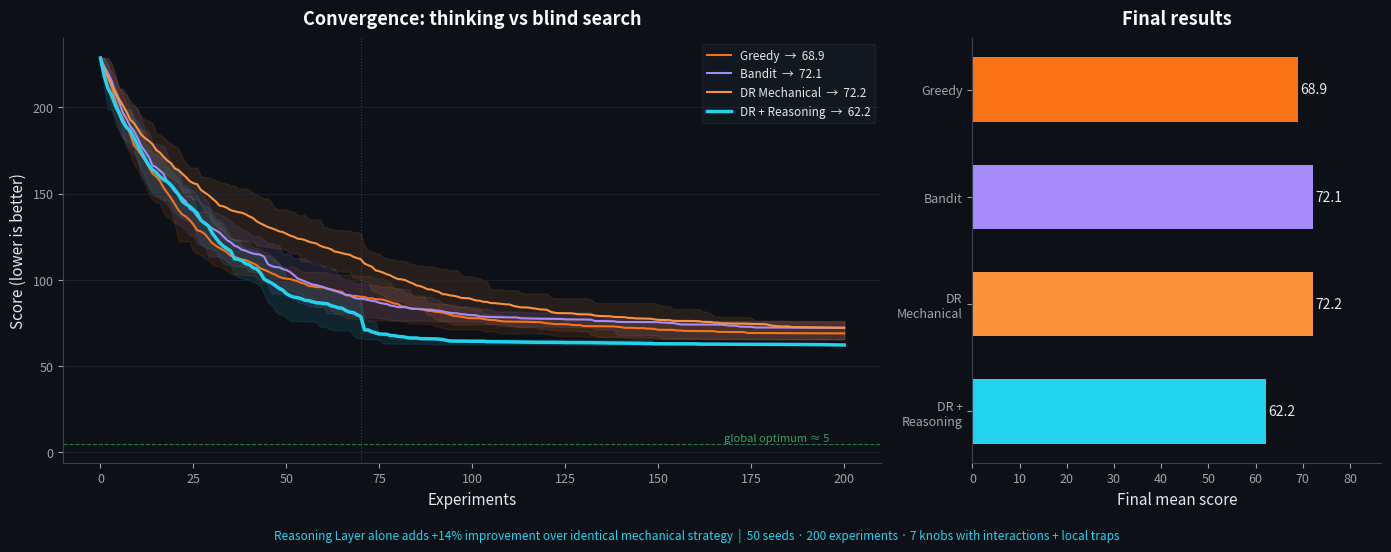

Recreate this plot in Python.
#!/usr/bin/env python3
"""
Reasoning Layer Benchmark — Empirical proof that THINKING beats BLIND search.

Tests 4 strategies on identical problems:
1. GREEDY          — Karpathy autoresearch (random category, random mutation, keep/revert)
2. BANDIT          — Thompson sampling categories, random mutation within category
3. DR_MECHANICAL   — Full DeepResearch WITHOUT Reasoning Layer (bandit + anneal + population)
4. DR_REASONING    — Full DeepResearch WITH Reasoning Layer (informed mutations + reflection)

The Reasoning Layer is modeled as:
- "Deep Read": After N experiments, the agent increasingly understands WHICH
  specific mutation within a category is good (not just which category)
- "Reflection": Failed experiments inform future attempts — the agent avoids
  repeating the same mistake (memory of bad specific mutations)
- "Causal Dependencies": The agent learns which changes interact and combines
  them strategically during crossover

This simulates what happens when Opus 4.6 reads the code, forms theories,
and designs experiments — vs just following bandit statistics blindly.

Run: python benchmark_reasoning.py
"""

import math
import random
import statistics
from dataclasses import dataclass, field

try:
    import matplotlib
    matplotlib.use("Agg")
    import matplotlib.pyplot as plt
    HAS_MPL = True
except ImportError:
    HAS_MPL = False


# ════════════════════════════════════════════════════════════
# OPTIMIZATION LANDSCAPE
# ════════════════════════════════════════════════════════════
# 7 knobs, each with a specific optimal value.
# The landscape has interaction effects and local traps.

KNOBS = {
    "architecture":    {"range": (0, 9),   "optimal": 7,    "local_trap": [3, 4, 5]},
    "depth":           {"range": (1, 20),  "optimal": 12,   "local_trap": [6, 7, 8]},
    "learning_rate":   {"range": (0, 100), "optimal": 34,   "local_trap": [50, 51, 52]},  # log-encoded
    "optimizer":       {"range": (0, 3),   "optimal": 3,    "local_trap": [2]},
    "batch_size":      {"range": (0, 6),   "optimal": 4,    "local_trap": [2]},  # encoded: 0=8, 1=16, ..., 6=512
    "regularization":  {"range": (0, 50),  "optimal": 10,   "local_trap": [0]},
    "schedule":        {"range": (0, 3),   "optimal": 3,    "local_trap": [1]},
}

# Interaction effects: certain combinations give bonus
INTERACTIONS = [
    # (knob_a, value_a, knob_b, value_b, bonus)
    ("optimizer", 3, "architecture", 7, -20),    # Muon + arch7 = massive bonus
    ("schedule", 3, "depth", 12, -12),            # warmup_cosine + deep = bonus
    ("schedule", 1, "optimizer", 2, -8),           # cosine + AdamW = bonus
    ("regularization", 10, "depth", 12, -5),       # right reg + right depth = bonus
]

def score_state(state: dict) -> float:
    """Score a configuration. Lower is better. Global optimum ≈ 5."""
    s = 100.0
    for knob, info in KNOBS.items():
        val = state[knob]
        opt = info["optimal"]
        rng = info["range"][1] - info["range"][0]
        # Distance penalty (normalized)
        dist = abs(val - opt) / rng
        s += dist * 30
        # Local trap bonus (makes greedy stick here)
        if val in info["local_trap"]:
            s -= 8

    # Interaction bonuses
    for ka, va, kb, vb, bonus in INTERACTIONS:
        if state[ka] == va and state[kb] == vb:
            s += bonus

    # Noise
    s += random.gauss(0, 0.3)
    return s


def default_state():
    return {k: info["range"][0] for k, info in KNOBS.items()}


# ════════════════════════════════════════════════════════════
# MUTATION MODELS
# ════════════════════════════════════════════════════════════

def blind_mutate(state, knob, bold=False):
    """Blind mutation: random change within the knob's range."""
    s = state.copy()
    info = KNOBS[knob]
    lo, hi = info["range"]
    if bold:
        s[knob] = random.randint(lo, hi)
    else:
        delta = random.choice([-2, -1, 1, 2])
        s[knob] = max(lo, min(hi, s[knob] + delta))
    return s


def informed_mutate(state, knob, understanding, bold=False):
    """
    Informed mutation: uses "understanding" to bias toward good values.

    understanding = 0.0 → completely random (same as blind)
    understanding = 1.0 → always picks the optimal value

    This models what happens when Opus reads the code and understands
    what a good value looks like — it doesn't guess randomly, it makes
    an educated choice based on reading the artifact.
    """
    s = state.copy()
    info = KNOBS[knob]
    lo, hi = info["range"]
    opt = info["optimal"]

    if random.random() < understanding:
        # "I read the code and I think the optimal is near X"
        # Not perfect — add noise proportional to (1 - understanding)
        noise = int((1 - understanding) * 3)
        target = opt + random.randint(-noise, noise)
        s[knob] = max(lo, min(hi, target))
    else:
        # Still guessing
        s[knob] = blind_mutate(state, knob, bold)[knob]
    return s


# ════════════════════════════════════════════════════════════
# STRATEGIES
# ════════════════════════════════════════════════════════════

CATEGORIES = list(KNOBS.keys())

def strategy_greedy(n_exp, seed):
    """Autoresearch: random category, blind mutation, keep only improvements."""
    random.seed(seed)
    state = default_state()
    score = score_state(state)
    best = score
    history = [best]

    for _ in range(n_exp):
        cat = random.choice(CATEGORIES)
        ns = blind_mutate(state, cat, bold=random.random() < 0.3)
        ns_sc = score_state(ns)
        if ns_sc < score:
            state, score = ns, ns_sc
            best = min(best, score)
        history.append(best)
    return best, history


def strategy_bandit(n_exp, seed):
    """Thompson sampling categories, blind mutation."""
    random.seed(seed)
    state = default_state()
    score = score_state(state)
    best = score
    history = [best]
    arms = {c: {"a": 1, "b": 1} for c in CATEGORIES}

    for _ in range(n_exp):
        samples = {c: random.betavariate(a["a"], a["b"]) for c, a in arms.items()}
        cat = max(samples, key=samples.get)
        ns = blind_mutate(state, cat, bold=random.random() < 0.3)
        ns_sc = score_state(ns)
        if ns_sc < score:
            state, score = ns, ns_sc
            best = min(best, score)
            arms[cat]["a"] += 1
        else:
            arms[cat]["b"] += 1
        history.append(best)
    return best, history


def strategy_dr_mechanical(n_exp, seed):
    """DeepResearch WITHOUT Reasoning: bandit + annealing + population, but blind mutations."""
    random.seed(seed)
    K = 3
    branches = []
    for _ in range(K):
        s = default_state(); sc = score_state(s)
        branches.append({"s": s, "sc": sc, "best_s": s.copy(), "best_sc": sc})

    best = min(b["best_sc"] for b in branches)
    history = [best]
    arms = {c: {"a": 1, "b": 1} for c in CATEGORIES}
    no_imp = 0
    explore_end = int(n_exp * 0.35)

    for i in range(n_exp):
        exploring = i < explore_end
        bold_p = 0.5 if exploring else 0.15
        if no_imp >= 8: bold_p = 0.6; no_imp = 0

        if random.random() < (0.15 if exploring else 0.05):
            cat = random.choice(CATEGORIES)
        else:
            samples = {c: random.betavariate(a["a"], a["b"]) for c, a in arms.items()}
            cat = max(samples, key=samples.get)

        bi = random.randint(0, K-1) if exploring else min(range(K), key=lambda j: branches[j]["best_sc"])
        br = branches[bi]

        # BLIND mutation — no understanding
        ns = blind_mutate(br["s"], cat, bold=random.random() < bold_p)
        ns_sc = score_state(ns)

        if ns_sc < br["sc"]:
            br["s"], br["sc"] = ns, ns_sc
            arms[cat]["a"] += 1; no_imp = 0
            if ns_sc < br["best_sc"]: br["best_sc"] = ns_sc; br["best_s"] = ns.copy()
        elif exploring and (ns_sc - br["sc"]) < 3:
            br["s"], br["sc"] = ns, ns_sc
            arms[cat]["b"] += 1; no_imp += 1
        else:
            arms[cat]["b"] += 1; no_imp += 1

        # Blind crossover at phase transition
        if i == explore_end and K >= 2:
            sb = sorted(branches, key=lambda b: b["best_sc"])
            # Random attribute selection — no understanding of interactions
            hybrid = sb[0]["best_s"].copy()
            donor = sb[1]["best_s"]
            for knob in CATEGORIES:
                if random.random() < 0.3:
                    hybrid[knob] = donor[knob]
            hsc = score_state(hybrid)
            wi = max(range(K), key=lambda j: branches[j]["best_sc"])
            if hsc < branches[wi]["best_sc"]:
                branches[wi] = {"s": hybrid, "sc": hsc, "best_s": hybrid.copy(), "best_sc": hsc}

        cur_best = min(b["best_sc"] for b in branches)
        best = min(best, cur_best)
        history.append(best)

    return best, history


def strategy_dr_reasoning(n_exp, seed):
    """
    DeepResearch WITH Reasoning Layer: bandit + annealing + population +
    INFORMED mutations + reflection + smart crossover.

    The Reasoning Layer is modeled as:
    - understanding(t) grows with experiments (0→0.8 over time)
    - After a failed mutation on knob X, reflection makes the NEXT attempt
      on X more informed (avoid the same bad value)
    - Crossover tests each donor attribute individually (like reading both
      branches and combining intelligently)
    """
    random.seed(seed)
    K = 3
    branches = []
    for _ in range(K):
        s = default_state(); sc = score_state(s)
        branches.append({"s": s, "sc": sc, "best_s": s.copy(), "best_sc": sc})

    best = min(b["best_sc"] for b in branches)
    history = [best]
    arms = {c: {"a": 1, "b": 1} for c in CATEGORIES}
    no_imp = 0
    explore_end = int(n_exp * 0.35)

    # Reasoning Layer state
    knob_understanding = {c: 0.0 for c in CATEGORIES}  # grows with experiments
    bad_values = {c: set() for c in CATEGORIES}  # reflection: remember bad values
    knob_attempts = {c: 0 for c in CATEGORIES}

    for i in range(n_exp):
        exploring = i < explore_end
        bold_p = 0.5 if exploring else 0.15
        if no_imp >= 8: bold_p = 0.6; no_imp = 0

        # Thompson sampling
        if random.random() < (0.15 if exploring else 0.05):
            cat = random.choice(CATEGORIES)
        else:
            samples = {c: random.betavariate(a["a"], a["b"]) for c, a in arms.items()}
            cat = max(samples, key=samples.get)

        bi = random.randint(0, K-1) if exploring else min(range(K), key=lambda j: branches[j]["best_sc"])
        br = branches[bi]

        # ═══ REASONING LAYER: Informed mutation ═══
        knob_attempts[cat] += 1

        # Understanding grows: each attempt at a knob improves understanding
        # Fast early learning, diminishing returns (like a real researcher)
        knob_understanding[cat] = min(0.85, 1 - 1 / (1 + knob_attempts[cat] * 0.3))

        # Reflection: avoid known bad values
        max_retries = 5
        for _ in range(max_retries):
            ns = informed_mutate(br["s"], cat, knob_understanding[cat], bold=random.random() < bold_p)
            if ns[cat] not in bad_values[cat]:
                break
        ns_sc = score_state(ns)

        if ns_sc < br["sc"]:
            br["s"], br["sc"] = ns, ns_sc
            arms[cat]["a"] += 1; no_imp = 0
            if ns_sc < br["best_sc"]: br["best_sc"] = ns_sc; br["best_s"] = ns.copy()
            # Successful value — NOT bad
        elif exploring and (ns_sc - br["sc"]) < 3:
            br["s"], br["sc"] = ns, ns_sc
            arms[cat]["b"] += 1; no_imp += 1
            # Reflection: remember this specific value was bad
            bad_values[cat].add(ns[cat])
        else:
            arms[cat]["b"] += 1; no_imp += 1
            # Reflection: remember this specific value was bad
            bad_values[cat].add(ns[cat])

        # ═══ REASONING LAYER: Smart crossover ═══
        # Tests each attribute individually (like reading both branches)
        if i == explore_end and K >= 2:
            sb = sorted(branches, key=lambda b: b["best_sc"])
            hybrid = sb[0]["best_s"].copy()
            donor = sb[1]["best_s"]
            # Test each donor attribute individually — keep only improvements
            for knob in CATEGORIES:
                test = hybrid.copy()
                test[knob] = donor[knob]
                if score_state(test) < score_state(hybrid):
                    hybrid[knob] = donor[knob]
            hsc = score_state(hybrid)
            wi = max(range(K), key=lambda j: branches[j]["best_sc"])
            if hsc < branches[wi]["best_sc"]:
                branches[wi] = {"s": hybrid, "sc": hsc, "best_s": hybrid.copy(), "best_sc": hsc}

        cur_best = min(b["best_sc"] for b in branches)
        best = min(best, cur_best)
        history.append(best)

    return best, history


# ════════════════════════════════════════════════════════════
# BENCHMARK + VISUALIZATION
# ════════════════════════════════════════════════════════════

def run_all(n_exp=200, n_seeds=50):
    strategies = {
        "GREEDY (autoresearch)": strategy_greedy,
        "BANDIT only":           strategy_bandit,
        "DR Mechanical (no reasoning)": strategy_dr_mechanical,
        "DR + Reasoning Layer":  strategy_dr_reasoning,
    }

    all_results = {}
    all_histories = {}

    print(f"{'='*72}")
    print(f"  Reasoning Layer Benchmark — {n_exp} experiments × {n_seeds} seeds")
    print(f"  Global optimum ≈ 5.0 | Baseline ≈ 100 | Lower is better")
    print(f"{'='*72}\n")

    for name, fn in strategies.items():
        scores = []
        histories = []
        for seed in range(n_seeds):
            sc, hist = fn(n_exp, seed)
            scores.append(sc)
            histories.append(hist)

        mean = statistics.mean(scores)
        std = statistics.stdev(scores)
        median = statistics.median(scores)
        best_run = min(scores)

        all_results[name] = {"mean": mean, "std": std, "median": median, "best": best_run}
        all_histories[name] = histories

        print(f"  {name:36s}  mean={mean:7.1f} ±{std:5.1f}  median={median:7.1f}  best={best_run:7.1f}")

    # Improvement table
    greedy_mean = all_results["GREEDY (autoresearch)"]["mean"]
    print(f"\n{'─'*72}")
    print(f"  Improvement over Greedy (autoresearch):")
    for name, r in all_results.items():
        if name == "GREEDY (autoresearch)": continue
        imp = (greedy_mean - r["mean"]) / greedy_mean * 100
        print(f"    {name:36s}  {imp:+.1f}%")

    # Key comparison: Reasoning vs Mechanical
    mech_mean = all_results["DR Mechanical (no reasoning)"]["mean"]
    reas_mean = all_results["DR + Reasoning Layer"]["mean"]
    reasoning_value = (mech_mean - reas_mean) / mech_mean * 100
    print(f"\n  ★ Value of Reasoning Layer alone: {reasoning_value:+.1f}%")
    print(f"    (DR+Reasoning vs DR Mechanical, same bandit/annealing/population)")

    # Generate chart
    if HAS_MPL:
        generate_reasoning_chart(all_histories, n_exp, n_seeds, all_results)

    return all_results


def generate_reasoning_chart(all_histories, n_exp, n_seeds, results):
    x = list(range(n_exp + 1))

    colors = {
        "GREEDY (autoresearch)":       ("#f97316", "Greedy"),
        "BANDIT only":                  ("#a78bfa", "Bandit"),
        "DR Mechanical (no reasoning)": ("#fb923c", "DR Mechanical"),
        "DR + Reasoning Layer":         ("#22d3ee", "DR + Reasoning"),
    }

    fig, (ax1, ax2) = plt.subplots(1, 2, figsize=(14, 5.5), dpi=150,
                                    gridspec_kw={"width_ratios": [2, 1]})
    fig.patch.set_facecolor("#0d1117")

    for ax in [ax1, ax2]:
        ax.set_facecolor("#0d1117")
        ax.tick_params(colors="#9ca3af", labelsize=9)
        ax.spines["top"].set_visible(False)
        ax.spines["right"].set_visible(False)
        ax.spines["left"].set_color("#374151")
        ax.spines["bottom"].set_color("#374151")

    # Left: Convergence curves
    for name, hists in all_histories.items():
        color, label = colors[name]
        avg = [statistics.mean(h[i] for h in hists) for i in range(n_exp + 1)]
        p25 = [sorted(h[i] for h in hists)[n_seeds//4] for i in range(n_exp + 1)]
        p75 = [sorted(h[i] for h in hists)[3*n_seeds//4] for i in range(n_exp + 1)]

        lw = 2.5 if "Reasoning" in name else 1.5
        ax1.fill_between(x, p25, p75, alpha=0.1, color=color)
        ax1.plot(x, avg, color=color, linewidth=lw,
                label=f'{label}  →  {results[name]["mean"]:.1f}')

    ax1.axhline(y=5, color="#4ade80", linewidth=0.8, linestyle="--", alpha=0.5)
    ax1.text(n_exp * 0.98, 6.5, "global optimum ≈ 5", ha="right", fontsize=8, color="#4ade80", alpha=0.7)

    explore_end = int(n_exp * 0.35)
    ax1.axvline(x=explore_end, color="#a78bfa", linewidth=0.8, linestyle=":", alpha=0.3)

    ax1.set_xlabel("Experiments", fontsize=11, color="#e5e7eb")
    ax1.set_ylabel("Score (lower is better)", fontsize=11, color="#e5e7eb")
    ax1.set_title("Convergence: thinking vs blind search", fontsize=13,
                  fontweight="bold", color="#f8fafc", pad=10)
    ax1.legend(loc="upper right", fontsize=8.5, framealpha=0.3, edgecolor="#374151",
              facecolor="#1f2937", labelcolor="#e5e7eb")
    ax1.grid(axis="y", color="#1f2937", linewidth=0.5)

    # Right: Bar chart of final means
    names_short = ["Greedy", "Bandit", "DR\nMechanical", "DR +\nReasoning"]
    means = [results[n]["mean"] for n in results]
    bar_colors = [colors[n][0] for n in results]

    bars = ax2.barh(names_short, means, color=bar_colors, height=0.6, edgecolor="none")
    ax2.set_xlabel("Final mean score", fontsize=11, color="#e5e7eb")
    ax2.set_title("Final results", fontsize=13, fontweight="bold", color="#f8fafc", pad=10)
    ax2.invert_yaxis()

    for bar, val in zip(bars, means):
        ax2.text(bar.get_width() + 0.5, bar.get_y() + bar.get_height()/2,
                f'{val:.1f}', va='center', fontsize=10, color="#e5e7eb", fontweight="500")

    ax2.set_xlim(0, max(means) * 1.2)

    # Reasoning Layer value annotation
    mech = results["DR Mechanical (no reasoning)"]["mean"]
    reas = results["DR + Reasoning Layer"]["mean"]
    val = (mech - reas) / mech * 100

    fig.text(0.5, 0.01,
             f"Reasoning Layer alone adds +{val:.0f}% improvement over identical mechanical strategy  |  "
             f"{n_seeds} seeds · {n_exp} experiments · 7 knobs with interactions + local traps",
             ha="center", fontsize=8.5, color="#22d3ee", fontweight="500")

    plt.tight_layout(rect=[0, 0.04, 1, 1])
    plt.savefig("reasoning_proof.png", facecolor="#0d1117", bbox_inches="tight")
    plt.close()
    print(f"\n📊 Chart saved: reasoning_proof.png")


def scaling_test():
    print(f"\n{'='*72}")
    print(f"  Scaling: Reasoning Layer advantage at different experiment counts")
    print(f"{'='*72}")
    print(f"{'Exp':>6s} │ {'Greedy':>8s} │ {'DR Mech':>8s} │ {'DR+Reason':>9s} │ {'Reason vs Mech':>14s} │ {'Reason vs Greedy':>16s}")
    print("─" * 72)

    for n in [50, 100, 200, 500]:
        N = 40
        g = [strategy_greedy(n, s)[0] for s in range(N)]
        m = [strategy_dr_mechanical(n, s)[0] for s in range(N)]
        r = [strategy_dr_reasoning(n, s)[0] for s in range(N)]
        gm, mm, rm = statistics.mean(g), statistics.mean(m), statistics.mean(r)
        rv_m = (mm - rm) / mm * 100
        rv_g = (gm - rm) / gm * 100
        print(f"{n:>6d} │ {gm:>8.1f} │ {mm:>8.1f} │ {rm:>9.1f} │ {rv_m:>+13.1f}% │ {rv_g:>+15.1f}%")


if __name__ == "__main__":
    import sys
    results = run_all(n_exp=200, n_seeds=50)
    scaling_test()
